Photos from the image-classification dataset "bp" in the GitHub repository aldinabu/bp. Its 6 classes are: discoloration, micro defect, structural irreparable defect, structural repairable defect, textural defect, undamaged.

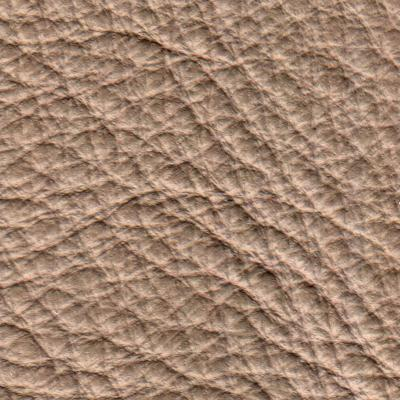
Label: structural irreparable defect

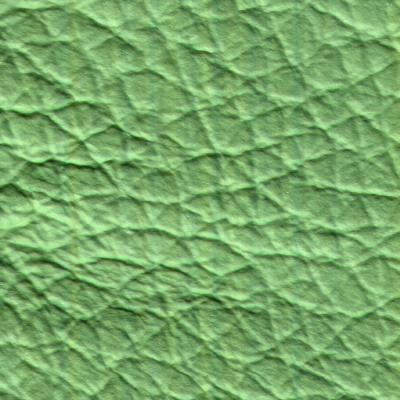
Label: structural repairable defect

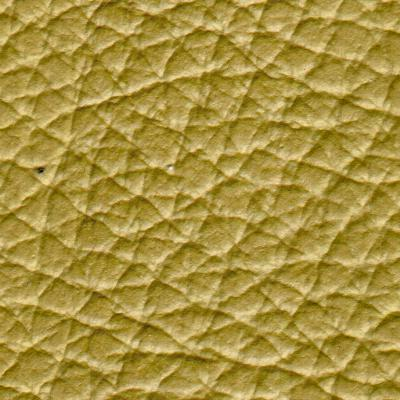
Label: micro defect

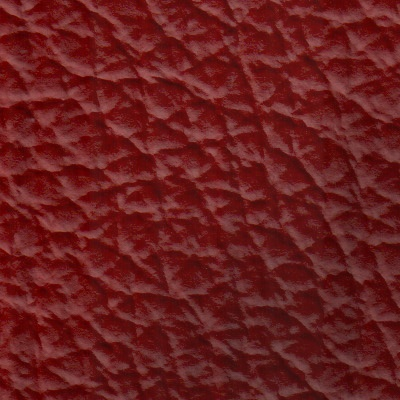
Label: discoloration

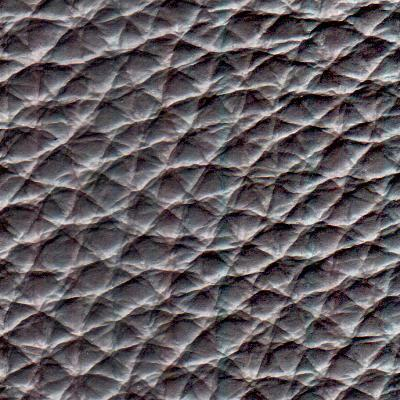
Label: textural defect

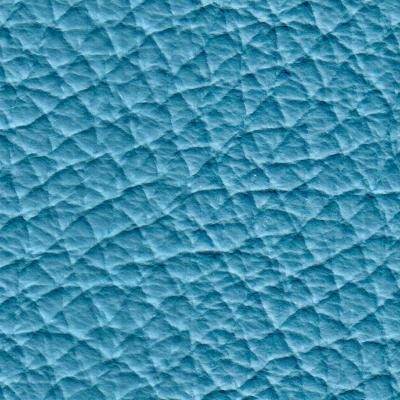
Label: undamaged
